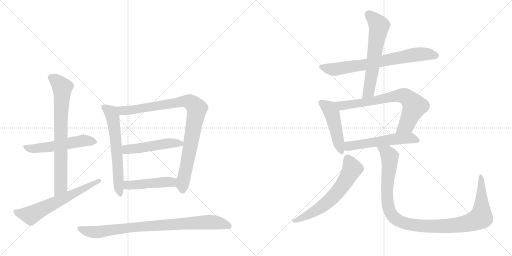
t = 0.00 s
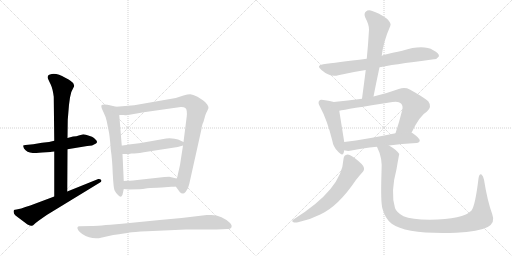
t = 2.00 s
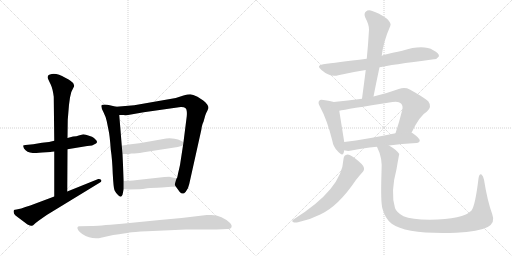
t = 4.00 s
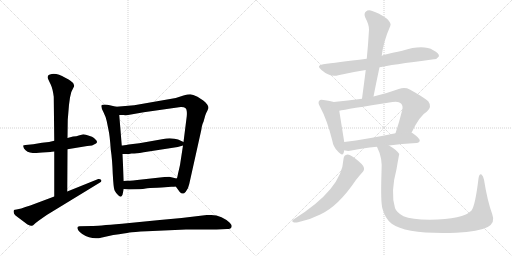
t = 6.00 s
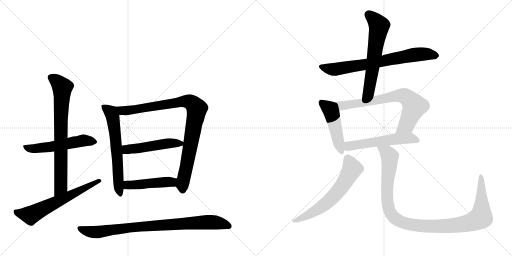
t = 8.00 s
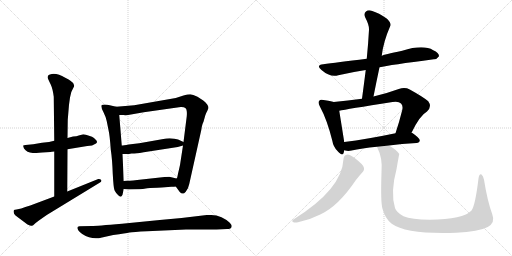
t = 10.00 s

The animated SVG that drew these frames (rendered in a browser with its animation timeline set to each time). Animation: 15 CSS @keyframes rules; frames cover the first 10.00 s.

<svg version="1.1" viewBox="0 0 2048 1024" xmlns="http://www.w3.org/2000/svg">
  <g stroke="lightgray" stroke-dasharray="1,1" stroke-width="1" transform="scale(4, 4)">
    <line x1="0" y1="0" x2="256" y2="256"></line>
    <line x1="256" y1="0" x2="0" y2="256"></line>
    <line x1="128" y1="0" x2="128" y2="256"></line>
    <line x1="0" y1="128" x2="256" y2="128"></line>
    <line x1="256" y1="0" x2="512" y2="256"></line>
    <line x1="512" y1="0" x2="256" y2="256"></line>
    <line x1="384" y1="0" x2="384" y2="256"></line>
    <line x1="256" y1="128" x2="512" y2="128"></line>
  </g>
<g transform="scale(1, -1) translate(0, -850)">
   <style type="text/css">
    @keyframes keyframes0 {
      from {
       stroke: black;
       stroke-dashoffset: 535;
       stroke-width: 128;
       }
       64% {
       animation-timing-function: step-end;
       stroke: black;
       stroke-dashoffset: 0;
       stroke-width: 128;
       }
       to {
       stroke: black;
       stroke-width: 1024;
       }
       }
       #make-me-a-hanzi-animation-0 {
         animation: keyframes0 0.685384s both;
         animation-delay: 0.000000s;
         animation-timing-function: linear;
       }
    @keyframes keyframes1 {
      from {
       stroke: black;
       stroke-dashoffset: 751;
       stroke-width: 128;
       }
       71% {
       animation-timing-function: step-end;
       stroke: black;
       stroke-dashoffset: 0;
       stroke-width: 128;
       }
       to {
       stroke: black;
       stroke-width: 1024;
       }
       }
       #make-me-a-hanzi-animation-1 {
         animation: keyframes1 0.861165s both;
         animation-delay: 0.685384s;
         animation-timing-function: linear;
       }
    @keyframes keyframes2 {
      from {
       stroke: black;
       stroke-dashoffset: 626;
       stroke-width: 128;
       }
       67% {
       animation-timing-function: step-end;
       stroke: black;
       stroke-dashoffset: 0;
       stroke-width: 128;
       }
       to {
       stroke: black;
       stroke-width: 1024;
       }
       }
       #make-me-a-hanzi-animation-2 {
         animation: keyframes2 0.759440s both;
         animation-delay: 1.546549s;
         animation-timing-function: linear;
       }
    @keyframes keyframes3 {
      from {
       stroke: black;
       stroke-dashoffset: 625;
       stroke-width: 128;
       }
       67% {
       animation-timing-function: step-end;
       stroke: black;
       stroke-dashoffset: 0;
       stroke-width: 128;
       }
       to {
       stroke: black;
       stroke-width: 1024;
       }
       }
       #make-me-a-hanzi-animation-3 {
         animation: keyframes3 0.758626s both;
         animation-delay: 2.305990s;
         animation-timing-function: linear;
       }
    @keyframes keyframes4 {
      from {
       stroke: black;
       stroke-dashoffset: 919;
       stroke-width: 128;
       }
       75% {
       animation-timing-function: step-end;
       stroke: black;
       stroke-dashoffset: 0;
       stroke-width: 128;
       }
       to {
       stroke: black;
       stroke-width: 1024;
       }
       }
       #make-me-a-hanzi-animation-4 {
         animation: keyframes4 0.997884s both;
         animation-delay: 3.064616s;
         animation-timing-function: linear;
       }
    @keyframes keyframes5 {
      from {
       stroke: black;
       stroke-dashoffset: 491;
       stroke-width: 128;
       }
       62% {
       animation-timing-function: step-end;
       stroke: black;
       stroke-dashoffset: 0;
       stroke-width: 128;
       }
       to {
       stroke: black;
       stroke-width: 1024;
       }
       }
       #make-me-a-hanzi-animation-5 {
         animation: keyframes5 0.649577s both;
         animation-delay: 4.062500s;
         animation-timing-function: linear;
       }
    @keyframes keyframes6 {
      from {
       stroke: black;
       stroke-dashoffset: 463;
       stroke-width: 128;
       }
       60% {
       animation-timing-function: step-end;
       stroke: black;
       stroke-dashoffset: 0;
       stroke-width: 128;
       }
       to {
       stroke: black;
       stroke-width: 1024;
       }
       }
       #make-me-a-hanzi-animation-6 {
         animation: keyframes6 0.626790s both;
         animation-delay: 4.712077s;
         animation-timing-function: linear;
       }
    @keyframes keyframes7 {
      from {
       stroke: black;
       stroke-dashoffset: 861;
       stroke-width: 128;
       }
       74% {
       animation-timing-function: step-end;
       stroke: black;
       stroke-dashoffset: 0;
       stroke-width: 128;
       }
       to {
       stroke: black;
       stroke-width: 1024;
       }
       }
       #make-me-a-hanzi-animation-7 {
         animation: keyframes7 0.950684s both;
         animation-delay: 5.338867s;
         animation-timing-function: linear;
       }
    @keyframes keyframes8 {
      from {
       stroke: black;
       stroke-dashoffset: 720;
       stroke-width: 128;
       }
       70% {
       animation-timing-function: step-end;
       stroke: black;
       stroke-dashoffset: 0;
       stroke-width: 128;
       }
       to {
       stroke: black;
       stroke-width: 1024;
       }
       }
       #make-me-a-hanzi-animation-8 {
         animation: keyframes8 0.835938s both;
         animation-delay: 6.289551s;
         animation-timing-function: linear;
       }
    @keyframes keyframes9 {
      from {
       stroke: black;
       stroke-dashoffset: 611;
       stroke-width: 128;
       }
       67% {
       animation-timing-function: step-end;
       stroke: black;
       stroke-dashoffset: 0;
       stroke-width: 128;
       }
       to {
       stroke: black;
       stroke-width: 1024;
       }
       }
       #make-me-a-hanzi-animation-9 {
         animation: keyframes9 0.747233s both;
         animation-delay: 7.125488s;
         animation-timing-function: linear;
       }
    @keyframes keyframes10 {
      from {
       stroke: black;
       stroke-dashoffset: 471;
       stroke-width: 128;
       }
       61% {
       animation-timing-function: step-end;
       stroke: black;
       stroke-dashoffset: 0;
       stroke-width: 128;
       }
       to {
       stroke: black;
       stroke-width: 1024;
       }
       }
       #make-me-a-hanzi-animation-10 {
         animation: keyframes10 0.633301s both;
         animation-delay: 7.872721s;
         animation-timing-function: linear;
       }
    @keyframes keyframes11 {
      from {
       stroke: black;
       stroke-dashoffset: 724;
       stroke-width: 128;
       }
       70% {
       animation-timing-function: step-end;
       stroke: black;
       stroke-dashoffset: 0;
       stroke-width: 128;
       }
       to {
       stroke: black;
       stroke-width: 1024;
       }
       }
       #make-me-a-hanzi-animation-11 {
         animation: keyframes11 0.839193s both;
         animation-delay: 8.506022s;
         animation-timing-function: linear;
       }
    @keyframes keyframes12 {
      from {
       stroke: black;
       stroke-dashoffset: 552;
       stroke-width: 128;
       }
       64% {
       animation-timing-function: step-end;
       stroke: black;
       stroke-dashoffset: 0;
       stroke-width: 128;
       }
       to {
       stroke: black;
       stroke-width: 1024;
       }
       }
       #make-me-a-hanzi-animation-12 {
         animation: keyframes12 0.699219s both;
         animation-delay: 9.345215s;
         animation-timing-function: linear;
       }
    @keyframes keyframes13 {
      from {
       stroke: black;
       stroke-dashoffset: 620;
       stroke-width: 128;
       }
       67% {
       animation-timing-function: step-end;
       stroke: black;
       stroke-dashoffset: 0;
       stroke-width: 128;
       }
       to {
       stroke: black;
       stroke-width: 1024;
       }
       }
       #make-me-a-hanzi-animation-13 {
         animation: keyframes13 0.754557s both;
         animation-delay: 10.044434s;
         animation-timing-function: linear;
       }
    @keyframes keyframes14 {
      from {
       stroke: black;
       stroke-dashoffset: 1089;
       stroke-width: 128;
       }
       78% {
       animation-timing-function: step-end;
       stroke: black;
       stroke-dashoffset: 0;
       stroke-width: 128;
       }
       to {
       stroke: black;
       stroke-width: 1024;
       }
       }
       #make-me-a-hanzi-animation-14 {
         animation: keyframes14 1.136230s both;
         animation-delay: 10.798991s;
         animation-timing-function: linear;
       }
</style>
<path d="M 169 240 L 202 242 Q 206 244 217 244 L 270 253 L 349 266 Q 370 266 384 276 Q 392 281 384 290 Q 376 299 368 303 L 359 306 Q 341 313 333 313 L 315 308 Q 307 305 292 304 L 270 298 L 217 287 L 196 282 L 168 279 L 133 273 L 102 270 Q 95 270 93 268 Q 92 265 96 256 Q 107 240 131 238 Q 141 238 169 240 Z" fill="lightgray"></path> 
<path d="M 217 244 L 217 64 C 217 34 269 54 269 84 L 270 253 L 270 298 L 271 371 L 276 431 L 280 460 Q 283 483 293 498 Q 304 513 283 526 Q 277 532 261 539 Q 229 558 207 554 Q 188 551 191 538 Q 193 532 202 514 Q 211 495 215 463 L 217 287 L 217 244 Z" fill="lightgray"></path> 
<path d="M 217 64 L 121 28 Q 100 22 85 16 L 66 12 Q 59 12 56 10 Q 51 -1 62 -12 L 110 -48 Q 124 -55 128 -53 Q 133 -52 137 -47 Q 142 -42 157 -31 L 187 -10 L 400 120 Q 409 126 404 131 Q 400 135 393 134 L 269 84 L 217 64 Z" fill="lightgray"></path> 
<path d="M 465 423 L 439 429 Q 429 432 419 432 Q 409 432 406 429 Q 403 422 414 401 Q 425 379 427 365 L 434 330 Q 439 310 443 252 Q 449 212 451 155 Q 454 98 458 89 Q 462 80 473 69 Q 484 57 490 71 L 495 94 L 495 126 L 490 234 L 487 268 L 477 390 C 475 420 474 421 465 423 Z" fill="lightgray"></path> 
<path d="M 703 104 L 719 82 Q 725 76 731 76 Q 734 74 743 83 Q 753 94 757 114 L 804 325 Q 805 328 807 342 Q 810 356 814 363 L 821 388 Q 823 396 829 406 L 834 418 Q 834 432 813 448 L 790 463 Q 771 472 761 473 Q 751 473 734 468 L 703 458 L 537 429 L 465 423 C 435 421 447 391 477 390 L 493 390 Q 506 388 524 392 L 575 401 L 723 422 Q 747 423 747 405 Q 748 397 747 385 L 734 282 L 732 268 L 720 190 L 716 172 Q 711 152 710 145 Q 709 137 706 136 C 698 111 698 111 703 104 Z" fill="lightgray"></path> 
<path d="M 734 282 L 721 288 Q 715 292 698 295 Q 682 298 665 296 L 557 277 L 515 272 Q 493 268 487 268 C 457 265 460 234 490 234 L 516 234 L 526 236 L 537 236 Q 562 238 575 241 L 711 262 L 732 268 C 752 274 752 274 734 282 Z" fill="lightgray"></path> 
<path d="M 515 92 L 558 93 Q 569 94 589 97 Q 609 99 647 100 L 685 103 Q 698 103 703 104 C 733 107 735 129 706 136 L 677 143 Q 661 143 658 142 L 567 132 Q 528 127 508 127 L 495 126 C 465 124 465 97 495 94 L 515 92 Z" fill="lightgray"></path> 
<path d="M 588 -75 L 744 -68 L 866 -68 L 909 -66 Q 924 -66 926 -58 Q 929 -51 918 -40 Q 907 -29 886 -19 Q 866 -10 845 -10 L 827 -10 Q 728 -23 639 -30 L 488 -45 Q 387 -54 366 -54 L 318 -55 Q 304 -56 313 -71 Q 320 -81 329 -86 Q 368 -111 408 -100 L 453 -90 Q 504 -83 518 -80 Q 532 -78 588 -75 Z" fill="lightgray"></path> 
<path d="M 1518 581 Q 1558 590 1735 613 Q 1747 612 1756 625 Q 1757 638 1733 649 Q 1693 673 1609 647 Q 1534 632 1527 627 L 1467 615 Q 1343 600 1293 593 Q 1262 589 1286 570 Q 1320 540 1353 549 Q 1404 561 1463 570 L 1518 581 Z" fill="lightgray"></path> 
<path d="M 1494 464 Q 1506 525 1518 581 L 1527 627 Q 1533 682 1561 746 Q 1567 756 1548 775 Q 1514 799 1489 806 Q 1473 812 1464 804 Q 1454 797 1461 780 Q 1477 750 1476 731 Q 1473 676 1467 615 L 1463 570 Q 1456 515 1448 455 C 1444 425 1488 435 1494 464 Z" fill="lightgray"></path> 
<path d="M 1335 442 Q 1322 446 1294 450 Q 1281 454 1277 447 Q 1270 440 1280 423 Q 1308 372 1329 288 Q 1333 263 1350 246 Q 1371 222 1375 240 Q 1376 244 1377 249 L 1377 282 Q 1376 288 1357 407 C 1352 437 1352 437 1335 442 Z" fill="lightgray"></path> 
<path d="M 1646 319 Q 1679 388 1708 404 Q 1729 423 1713 445 Q 1695 461 1639 492 Q 1620 502 1595 494 Q 1543 475 1494 464 L 1448 455 Q 1391 448 1335 442 C 1305 439 1328 401 1357 407 Q 1384 413 1570 442 Q 1595 446 1604 436 Q 1613 427 1609 410 Q 1596 358 1582 317 C 1573 289 1633 292 1646 319 Z" fill="lightgray"></path> 
<path d="M 1556 268 Q 1605 275 1666 278 Q 1678 279 1679 288 Q 1680 297 1648 319 Q 1647 320 1646 319 L 1582 317 Q 1467 293 1377 282 C 1347 278 1348 255 1377 249 Q 1378 249 1381 248 Q 1393 245 1406 248 Q 1446 257 1508 263 L 1556 268 Z" fill="lightgray"></path> 
<path d="M 1374 214 Q 1368 93 1175 -27 Q 1165 -34 1172 -38 Q 1179 -42 1192 -39 Q 1238 -30 1281 -8 Q 1353 25 1423 129 Q 1435 145 1449 160 Q 1459 169 1455 181 Q 1451 193 1421 216 Q 1400 232 1390 232 Q 1375 231 1374 214 Z" fill="lightgray"></path> 
<path d="M 1969 -7 Q 1950 44 1936 131 Q 1933 147 1926 152 Q 1917 156 1914 136 Q 1901 28 1886 8 Q 1853 -28 1719 -29 Q 1646 -28 1614 -15 Q 1586 0 1580 18 Q 1561 81 1586 173 Q 1596 231 1597 234 Q 1587 250 1556 268 C 1531 285 1496 291 1508 263 Q 1508 262 1510 258 Q 1531 218 1526 161 Q 1522 40 1530 15 Q 1540 -24 1567 -45 Q 1627 -88 1824 -81 Q 1915 -77 1951 -58 Q 1982 -40 1969 -7 Z" fill="lightgray"></path> 
      <clipPath id="make-me-a-hanzi-clip-0">
      <path d="M 169 240 L 202 242 Q 206 244 217 244 L 270 253 L 349 266 Q 370 266 384 276 Q 392 281 384 290 Q 376 299 368 303 L 359 306 Q 341 313 333 313 L 315 308 Q 307 305 292 304 L 270 298 L 217 287 L 196 282 L 168 279 L 133 273 L 102 270 Q 95 270 93 268 Q 92 265 96 256 Q 107 240 131 238 Q 141 238 169 240 Z" fill="lightgray"></path>
      </clipPath>
      <path clip-path="url(#make-me-a-hanzi-clip-0)" d="M 99 263 L 135 255 L 335 288 L 374 283 " fill="none" id="make-me-a-hanzi-animation-0" stroke-dasharray="407 814" stroke-linecap="round"></path>

      <clipPath id="make-me-a-hanzi-clip-1">
      <path d="M 217 244 L 217 64 C 217 34 269 54 269 84 L 270 253 L 270 298 L 271 371 L 276 431 L 280 460 Q 283 483 293 498 Q 304 513 283 526 Q 277 532 261 539 Q 229 558 207 554 Q 188 551 191 538 Q 193 532 202 514 Q 211 495 215 463 L 217 287 L 217 244 Z" fill="lightgray"></path>
      </clipPath>
      <path clip-path="url(#make-me-a-hanzi-clip-1)" d="M 205 540 L 229 524 L 249 500 L 243 368 L 244 107 L 222 72 " fill="none" id="make-me-a-hanzi-animation-1" stroke-dasharray="623 1246" stroke-linecap="round"></path>

      <clipPath id="make-me-a-hanzi-clip-2">
      <path d="M 217 64 L 121 28 Q 100 22 85 16 L 66 12 Q 59 12 56 10 Q 51 -1 62 -12 L 110 -48 Q 124 -55 128 -53 Q 133 -52 137 -47 Q 142 -42 157 -31 L 187 -10 L 400 120 Q 409 126 404 131 Q 400 135 393 134 L 269 84 L 217 64 Z" fill="lightgray"></path>
      </clipPath>
      <path clip-path="url(#make-me-a-hanzi-clip-2)" d="M 62 4 L 78 -4 L 122 -10 L 397 127 " fill="none" id="make-me-a-hanzi-animation-2" stroke-dasharray="498 996" stroke-linecap="round"></path>

      <clipPath id="make-me-a-hanzi-clip-3">
      <path d="M 465 423 L 439 429 Q 429 432 419 432 Q 409 432 406 429 Q 403 422 414 401 Q 425 379 427 365 L 434 330 Q 439 310 443 252 Q 449 212 451 155 Q 454 98 458 89 Q 462 80 473 69 Q 484 57 490 71 L 495 94 L 495 126 L 490 234 L 487 268 L 477 390 C 475 420 474 421 465 423 Z" fill="lightgray"></path>
      </clipPath>
      <path clip-path="url(#make-me-a-hanzi-clip-3)" d="M 414 424 L 440 404 L 452 380 L 481 72 " fill="none" id="make-me-a-hanzi-animation-3" stroke-dasharray="497 994" stroke-linecap="round"></path>

      <clipPath id="make-me-a-hanzi-clip-4">
      <path d="M 703 104 L 719 82 Q 725 76 731 76 Q 734 74 743 83 Q 753 94 757 114 L 804 325 Q 805 328 807 342 Q 810 356 814 363 L 821 388 Q 823 396 829 406 L 834 418 Q 834 432 813 448 L 790 463 Q 771 472 761 473 Q 751 473 734 468 L 703 458 L 537 429 L 465 423 C 435 421 447 391 477 390 L 493 390 Q 506 388 524 392 L 575 401 L 723 422 Q 747 423 747 405 Q 748 397 747 385 L 734 282 L 732 268 L 720 190 L 716 172 Q 711 152 710 145 Q 709 137 706 136 C 698 111 698 111 703 104 Z" fill="lightgray"></path>
      </clipPath>
      <path clip-path="url(#make-me-a-hanzi-clip-4)" d="M 473 420 L 490 408 L 513 408 L 748 445 L 769 437 L 787 416 L 730 111 L 731 90 " fill="none" id="make-me-a-hanzi-animation-4" stroke-dasharray="791 1582" stroke-linecap="round"></path>

      <clipPath id="make-me-a-hanzi-clip-5">
      <path d="M 734 282 L 721 288 Q 715 292 698 295 Q 682 298 665 296 L 557 277 L 515 272 Q 493 268 487 268 C 457 265 460 234 490 234 L 516 234 L 526 236 L 537 236 Q 562 238 575 241 L 711 262 L 732 268 C 752 274 752 274 734 282 Z" fill="lightgray"></path>
      </clipPath>
      <path clip-path="url(#make-me-a-hanzi-clip-5)" d="M 493 263 L 517 253 L 661 275 L 724 276 " fill="none" id="make-me-a-hanzi-animation-5" stroke-dasharray="363 726" stroke-linecap="round"></path>

      <clipPath id="make-me-a-hanzi-clip-6">
      <path d="M 515 92 L 558 93 Q 569 94 589 97 Q 609 99 647 100 L 685 103 Q 698 103 703 104 C 733 107 735 129 706 136 L 677 143 Q 661 143 658 142 L 567 132 Q 528 127 508 127 L 495 126 C 465 124 465 97 495 94 L 515 92 Z" fill="lightgray"></path>
      </clipPath>
      <path clip-path="url(#make-me-a-hanzi-clip-6)" d="M 501 99 L 512 109 L 671 123 L 687 122 L 699 110 " fill="none" id="make-me-a-hanzi-animation-6" stroke-dasharray="335 670" stroke-linecap="round"></path>

      <clipPath id="make-me-a-hanzi-clip-7">
      <path d="M 588 -75 L 744 -68 L 866 -68 L 909 -66 Q 924 -66 926 -58 Q 929 -51 918 -40 Q 907 -29 886 -19 Q 866 -10 845 -10 L 827 -10 Q 728 -23 639 -30 L 488 -45 Q 387 -54 366 -54 L 318 -55 Q 304 -56 313 -71 Q 320 -81 329 -86 Q 368 -111 408 -100 L 453 -90 Q 504 -83 518 -80 Q 532 -78 588 -75 Z" fill="lightgray"></path>
      </clipPath>
      <path clip-path="url(#make-me-a-hanzi-clip-7)" d="M 317 -64 L 377 -79 L 528 -59 L 822 -39 L 882 -43 L 916 -55 " fill="none" id="make-me-a-hanzi-animation-7" stroke-dasharray="733 1466" stroke-linecap="round"></path>

      <clipPath id="make-me-a-hanzi-clip-8">
      <path d="M 1518 581 Q 1558 590 1735 613 Q 1747 612 1756 625 Q 1757 638 1733 649 Q 1693 673 1609 647 Q 1534 632 1527 627 L 1467 615 Q 1343 600 1293 593 Q 1262 589 1286 570 Q 1320 540 1353 549 Q 1404 561 1463 570 L 1518 581 Z" fill="lightgray"></path>
      </clipPath>
      <path clip-path="url(#make-me-a-hanzi-clip-8)" d="M 1288 582 L 1343 573 L 1661 632 L 1710 634 L 1745 627 " fill="none" id="make-me-a-hanzi-animation-8" stroke-dasharray="592 1184" stroke-linecap="round"></path>

      <clipPath id="make-me-a-hanzi-clip-9">
      <path d="M 1494 464 Q 1506 525 1518 581 L 1527 627 Q 1533 682 1561 746 Q 1567 756 1548 775 Q 1514 799 1489 806 Q 1473 812 1464 804 Q 1454 797 1461 780 Q 1477 750 1476 731 Q 1473 676 1467 615 L 1463 570 Q 1456 515 1448 455 C 1444 425 1488 435 1494 464 Z" fill="lightgray"></path>
      </clipPath>
      <path clip-path="url(#make-me-a-hanzi-clip-9)" d="M 1476 790 L 1516 747 L 1475 483 L 1455 462 " fill="none" id="make-me-a-hanzi-animation-9" stroke-dasharray="483 966" stroke-linecap="round"></path>

      <clipPath id="make-me-a-hanzi-clip-10">
      <path d="M 1335 442 Q 1322 446 1294 450 Q 1281 454 1277 447 Q 1270 440 1280 423 Q 1308 372 1329 288 Q 1333 263 1350 246 Q 1371 222 1375 240 Q 1376 244 1377 249 L 1377 282 Q 1376 288 1357 407 C 1352 437 1352 437 1335 442 Z" fill="lightgray"></path>
      </clipPath>
      <path clip-path="url(#make-me-a-hanzi-clip-10)" d="M 1287 439 L 1313 420 L 1331 388 L 1363 245 " fill="none" id="make-me-a-hanzi-animation-10" stroke-dasharray="343 686" stroke-linecap="round"></path>

      <clipPath id="make-me-a-hanzi-clip-11">
      <path d="M 1646 319 Q 1679 388 1708 404 Q 1729 423 1713 445 Q 1695 461 1639 492 Q 1620 502 1595 494 Q 1543 475 1494 464 L 1448 455 Q 1391 448 1335 442 C 1305 439 1328 401 1357 407 Q 1384 413 1570 442 Q 1595 446 1604 436 Q 1613 427 1609 410 Q 1596 358 1582 317 C 1573 289 1633 292 1646 319 Z" fill="lightgray"></path>
      </clipPath>
      <path clip-path="url(#make-me-a-hanzi-clip-11)" d="M 1342 439 L 1366 427 L 1465 440 L 1580 466 L 1622 464 L 1658 425 L 1626 350 L 1588 322 " fill="none" id="make-me-a-hanzi-animation-11" stroke-dasharray="596 1192" stroke-linecap="round"></path>

      <clipPath id="make-me-a-hanzi-clip-12">
      <path d="M 1556 268 Q 1605 275 1666 278 Q 1678 279 1679 288 Q 1680 297 1648 319 Q 1647 320 1646 319 L 1582 317 Q 1467 293 1377 282 C 1347 278 1348 255 1377 249 Q 1378 249 1381 248 Q 1393 245 1406 248 Q 1446 257 1508 263 L 1556 268 Z" fill="lightgray"></path>
      </clipPath>
      <path clip-path="url(#make-me-a-hanzi-clip-12)" d="M 1381 255 L 1401 267 L 1589 295 L 1646 298 L 1670 289 " fill="none" id="make-me-a-hanzi-animation-12" stroke-dasharray="424 848" stroke-linecap="round"></path>

      <clipPath id="make-me-a-hanzi-clip-13">
      <path d="M 1374 214 Q 1368 93 1175 -27 Q 1165 -34 1172 -38 Q 1179 -42 1192 -39 Q 1238 -30 1281 -8 Q 1353 25 1423 129 Q 1435 145 1449 160 Q 1459 169 1455 181 Q 1451 193 1421 216 Q 1400 232 1390 232 Q 1375 231 1374 214 Z" fill="lightgray"></path>
      </clipPath>
      <path clip-path="url(#make-me-a-hanzi-clip-13)" d="M 1390 216 L 1408 174 L 1382 125 L 1343 73 L 1264 8 L 1178 -34 " fill="none" id="make-me-a-hanzi-animation-13" stroke-dasharray="492 984" stroke-linecap="round"></path>

      <clipPath id="make-me-a-hanzi-clip-14">
      <path d="M 1969 -7 Q 1950 44 1936 131 Q 1933 147 1926 152 Q 1917 156 1914 136 Q 1901 28 1886 8 Q 1853 -28 1719 -29 Q 1646 -28 1614 -15 Q 1586 0 1580 18 Q 1561 81 1586 173 Q 1596 231 1597 234 Q 1587 250 1556 268 C 1531 285 1496 291 1508 263 Q 1508 262 1510 258 Q 1531 218 1526 161 Q 1522 40 1530 15 Q 1540 -24 1567 -45 Q 1627 -88 1824 -81 Q 1915 -77 1951 -58 Q 1982 -40 1969 -7 Z" fill="lightgray"></path>
      </clipPath>
      <path clip-path="url(#make-me-a-hanzi-clip-14)" d="M 1514 263 L 1551 235 L 1559 219 L 1548 107 L 1555 15 L 1579 -22 L 1626 -44 L 1680 -53 L 1790 -55 L 1867 -44 L 1922 -21 L 1927 31 L 1924 144 " fill="none" id="make-me-a-hanzi-animation-14" stroke-dasharray="961 1922" stroke-linecap="round"></path>

</g>
</svg>
